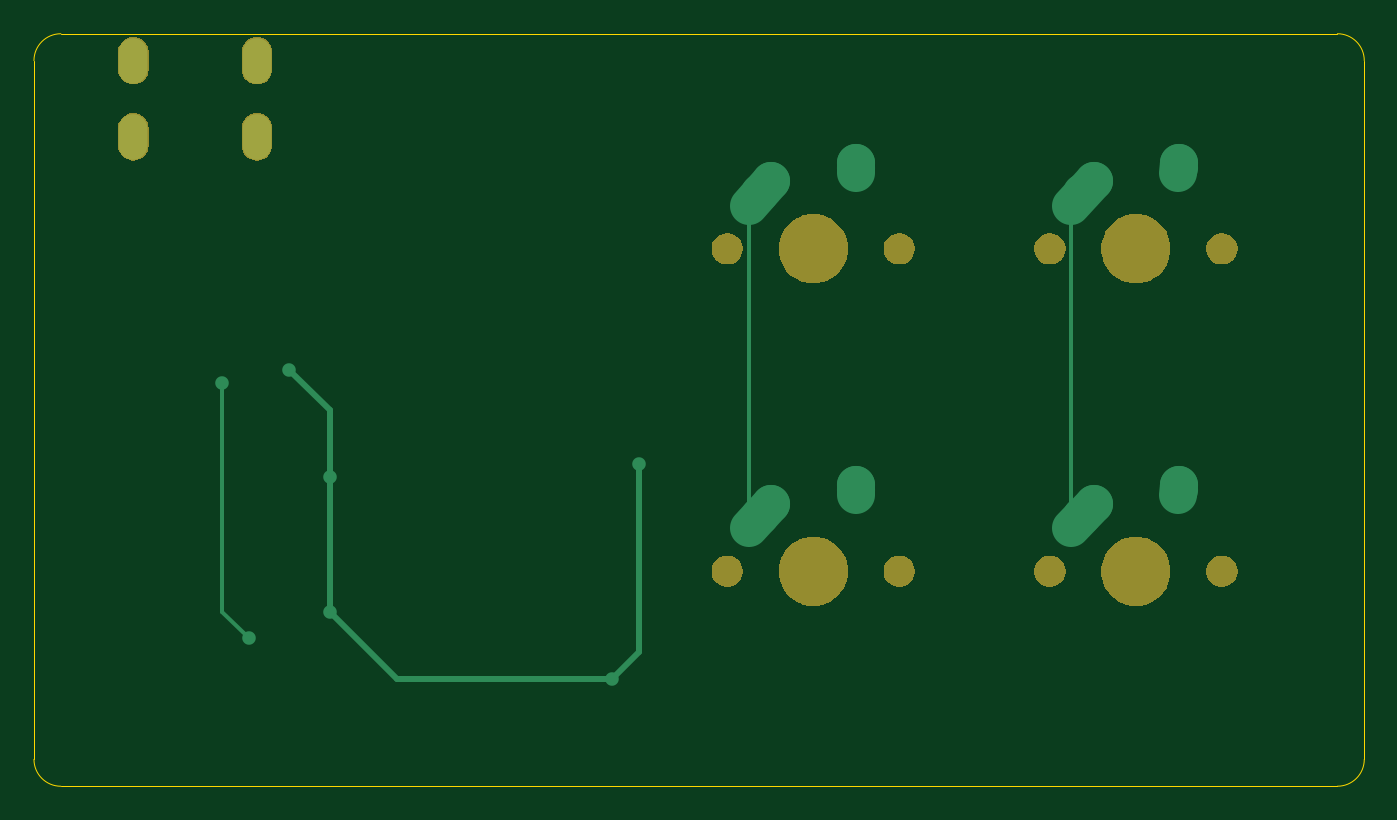
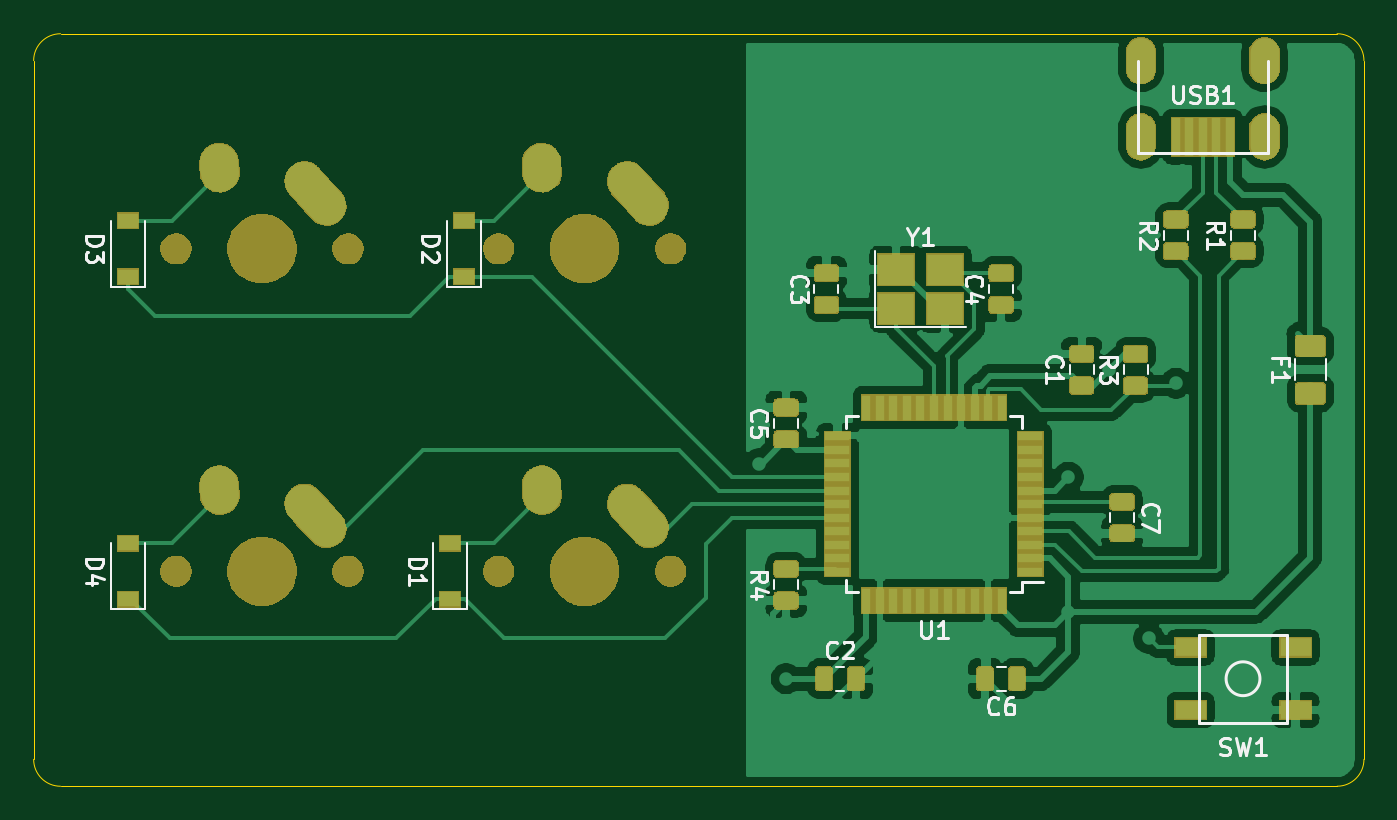
Circuit board: 8 layer files. Board 78.6 x 44.5 mm.
- bottom_copper: ai03-pcb-guide-B_Cu.gbr (141251 bytes)
- bottom_mask: ai03-pcb-guide-B_Mask.gbr (68309 bytes)
- bottom_silk: ai03-pcb-guide-B_SilkS.gbr (15423 bytes)
- outline: ai03-pcb-guide-Edge_Cuts.gbr (981 bytes)
- top_copper: ai03-pcb-guide-F_Cu.gbr (2367 bytes)
- top_mask: ai03-pcb-guide-F_Mask.gbr (15989 bytes)
- paste: ai03-pcb-guide-F_Paste.gbr (496 bytes)
- top_silk: ai03-pcb-guide-F_SilkS.gbr (497 bytes)

=== bottom_copper: ai03-pcb-guide-B_Cu.gbr (141251 bytes, source omitted) ===
=== bottom_mask: ai03-pcb-guide-B_Mask.gbr (68309 bytes, source omitted) ===
=== bottom_silk: ai03-pcb-guide-B_SilkS.gbr (15423 bytes, source omitted) ===
=== outline: ai03-pcb-guide-Edge_Cuts.gbr ===
G04 #@! TF.GenerationSoftware,KiCad,Pcbnew,(5.1.4)-1*
G04 #@! TF.CreationDate,2022-03-30T16:45:01-04:00*
G04 #@! TF.ProjectId,ai03-pcb-guide,61693033-2d70-4636-922d-67756964652e,rev?*
G04 #@! TF.SameCoordinates,Original*
G04 #@! TF.FileFunction,Profile,NP*
%FSLAX46Y46*%
G04 Gerber Fmt 4.6, Leading zero omitted, Abs format (unit mm)*
G04 Created by KiCad (PCBNEW (5.1.4)-1) date 2022-03-30 16:45:01*
%MOMM*%
%LPD*%
G04 APERTURE LIST*
%ADD10C,0.050000*%
G04 APERTURE END LIST*
D10*
X42862500Y-115887500D02*
X118268750Y-115887500D01*
X118268750Y-71437500D02*
X42862500Y-71437500D01*
X41275000Y-114300000D02*
X41275000Y-73025000D01*
X119856250Y-73025000D02*
X119856250Y-114300000D01*
X41275000Y-73025000D02*
G75*
G02X42862500Y-71437500I1587500J0D01*
G01*
X42862500Y-115887500D02*
G75*
G02X41275000Y-114300000I0J1587500D01*
G01*
X118268750Y-71437500D02*
G75*
G02X119856250Y-73025000I0J-1587500D01*
G01*
X119856250Y-114300000D02*
G75*
G02X118268750Y-115887500I-1587500J0D01*
G01*
M02*

=== top_copper: ai03-pcb-guide-F_Cu.gbr ===
G04 #@! TF.GenerationSoftware,KiCad,Pcbnew,(5.1.4)-1*
G04 #@! TF.CreationDate,2022-03-30T16:45:01-04:00*
G04 #@! TF.ProjectId,ai03-pcb-guide,61693033-2d70-4636-922d-67756964652e,rev?*
G04 #@! TF.SameCoordinates,Original*
G04 #@! TF.FileFunction,Copper,L1,Top*
G04 #@! TF.FilePolarity,Positive*
%FSLAX46Y46*%
G04 Gerber Fmt 4.6, Leading zero omitted, Abs format (unit mm)*
G04 Created by KiCad (PCBNEW (5.1.4)-1) date 2022-03-30 16:45:01*
%MOMM*%
%LPD*%
G04 APERTURE LIST*
%ADD10O,1.700000X2.700000*%
%ADD11C,2.250000*%
%ADD12C,2.250000*%
%ADD13C,0.800000*%
%ADD14C,0.381000*%
%ADD15C,0.254000*%
G04 APERTURE END LIST*
D10*
X47150000Y-73025000D03*
X54450000Y-73025000D03*
X54450000Y-77525000D03*
X47150000Y-77525000D03*
D11*
X103862500Y-99187500D03*
X103207501Y-99917500D03*
D12*
X102552500Y-100647500D02*
X103862502Y-99187500D01*
D11*
X108902500Y-98107500D03*
X108882500Y-98397500D03*
D12*
X108862500Y-98687500D02*
X108902500Y-98107500D01*
D11*
X103862500Y-80137500D03*
X103207501Y-80867500D03*
D12*
X102552500Y-81597500D02*
X103862502Y-80137500D01*
D11*
X108902500Y-79057500D03*
X108882500Y-79347500D03*
D12*
X108862500Y-79637500D02*
X108902500Y-79057500D01*
D11*
X84812500Y-99187500D03*
X84157501Y-99917500D03*
D12*
X83502500Y-100647500D02*
X84812502Y-99187500D01*
D11*
X89852500Y-98107500D03*
X89832500Y-98397500D03*
D12*
X89812500Y-98687500D02*
X89852500Y-98107500D01*
D11*
X84812500Y-80137500D03*
X84157501Y-80867500D03*
D12*
X83502500Y-81597500D02*
X84812502Y-80137500D01*
D11*
X89852500Y-79057500D03*
X89832500Y-79347500D03*
D12*
X89812500Y-79637500D02*
X89852500Y-79057500D01*
D13*
X75406250Y-109537500D03*
X76993750Y-96837500D03*
X58737500Y-105568750D03*
X58737500Y-97631250D03*
X56356250Y-91281250D03*
X52387500Y-92075000D03*
X53975000Y-107156250D03*
D14*
X75406250Y-109537500D02*
X76993750Y-107950000D01*
X76993750Y-107950000D02*
X76993750Y-96837500D01*
X75406250Y-109537500D02*
X62706250Y-109537500D01*
X62706250Y-109537500D02*
X58737500Y-105568750D01*
X58737500Y-105568750D02*
X58737500Y-97631250D01*
X58737500Y-93662500D02*
X56356250Y-91281250D01*
X58737500Y-97631250D02*
X58737500Y-93662500D01*
D15*
X83502500Y-97877500D02*
X83502500Y-100647500D01*
X83502500Y-81597500D02*
X83502500Y-97877500D01*
X102552500Y-81597500D02*
X102552500Y-100647500D01*
X52387500Y-92075000D02*
X52387500Y-105568750D01*
X52387500Y-105568750D02*
X53975000Y-107156250D01*
M02*

=== top_mask: ai03-pcb-guide-F_Mask.gbr (15989 bytes, source omitted) ===
=== paste: ai03-pcb-guide-F_Paste.gbr ===
G04 #@! TF.GenerationSoftware,KiCad,Pcbnew,(5.1.4)-1*
G04 #@! TF.CreationDate,2022-03-30T16:45:01-04:00*
G04 #@! TF.ProjectId,ai03-pcb-guide,61693033-2d70-4636-922d-67756964652e,rev?*
G04 #@! TF.SameCoordinates,Original*
G04 #@! TF.FileFunction,Paste,Top*
G04 #@! TF.FilePolarity,Positive*
%FSLAX46Y46*%
G04 Gerber Fmt 4.6, Leading zero omitted, Abs format (unit mm)*
G04 Created by KiCad (PCBNEW (5.1.4)-1) date 2022-03-30 16:45:01*
%MOMM*%
%LPD*%
G04 APERTURE LIST*
G04 APERTURE END LIST*
M02*

=== top_silk: ai03-pcb-guide-F_SilkS.gbr ===
G04 #@! TF.GenerationSoftware,KiCad,Pcbnew,(5.1.4)-1*
G04 #@! TF.CreationDate,2022-03-30T16:45:01-04:00*
G04 #@! TF.ProjectId,ai03-pcb-guide,61693033-2d70-4636-922d-67756964652e,rev?*
G04 #@! TF.SameCoordinates,Original*
G04 #@! TF.FileFunction,Legend,Top*
G04 #@! TF.FilePolarity,Positive*
%FSLAX46Y46*%
G04 Gerber Fmt 4.6, Leading zero omitted, Abs format (unit mm)*
G04 Created by KiCad (PCBNEW (5.1.4)-1) date 2022-03-30 16:45:01*
%MOMM*%
%LPD*%
G04 APERTURE LIST*
G04 APERTURE END LIST*
M02*

